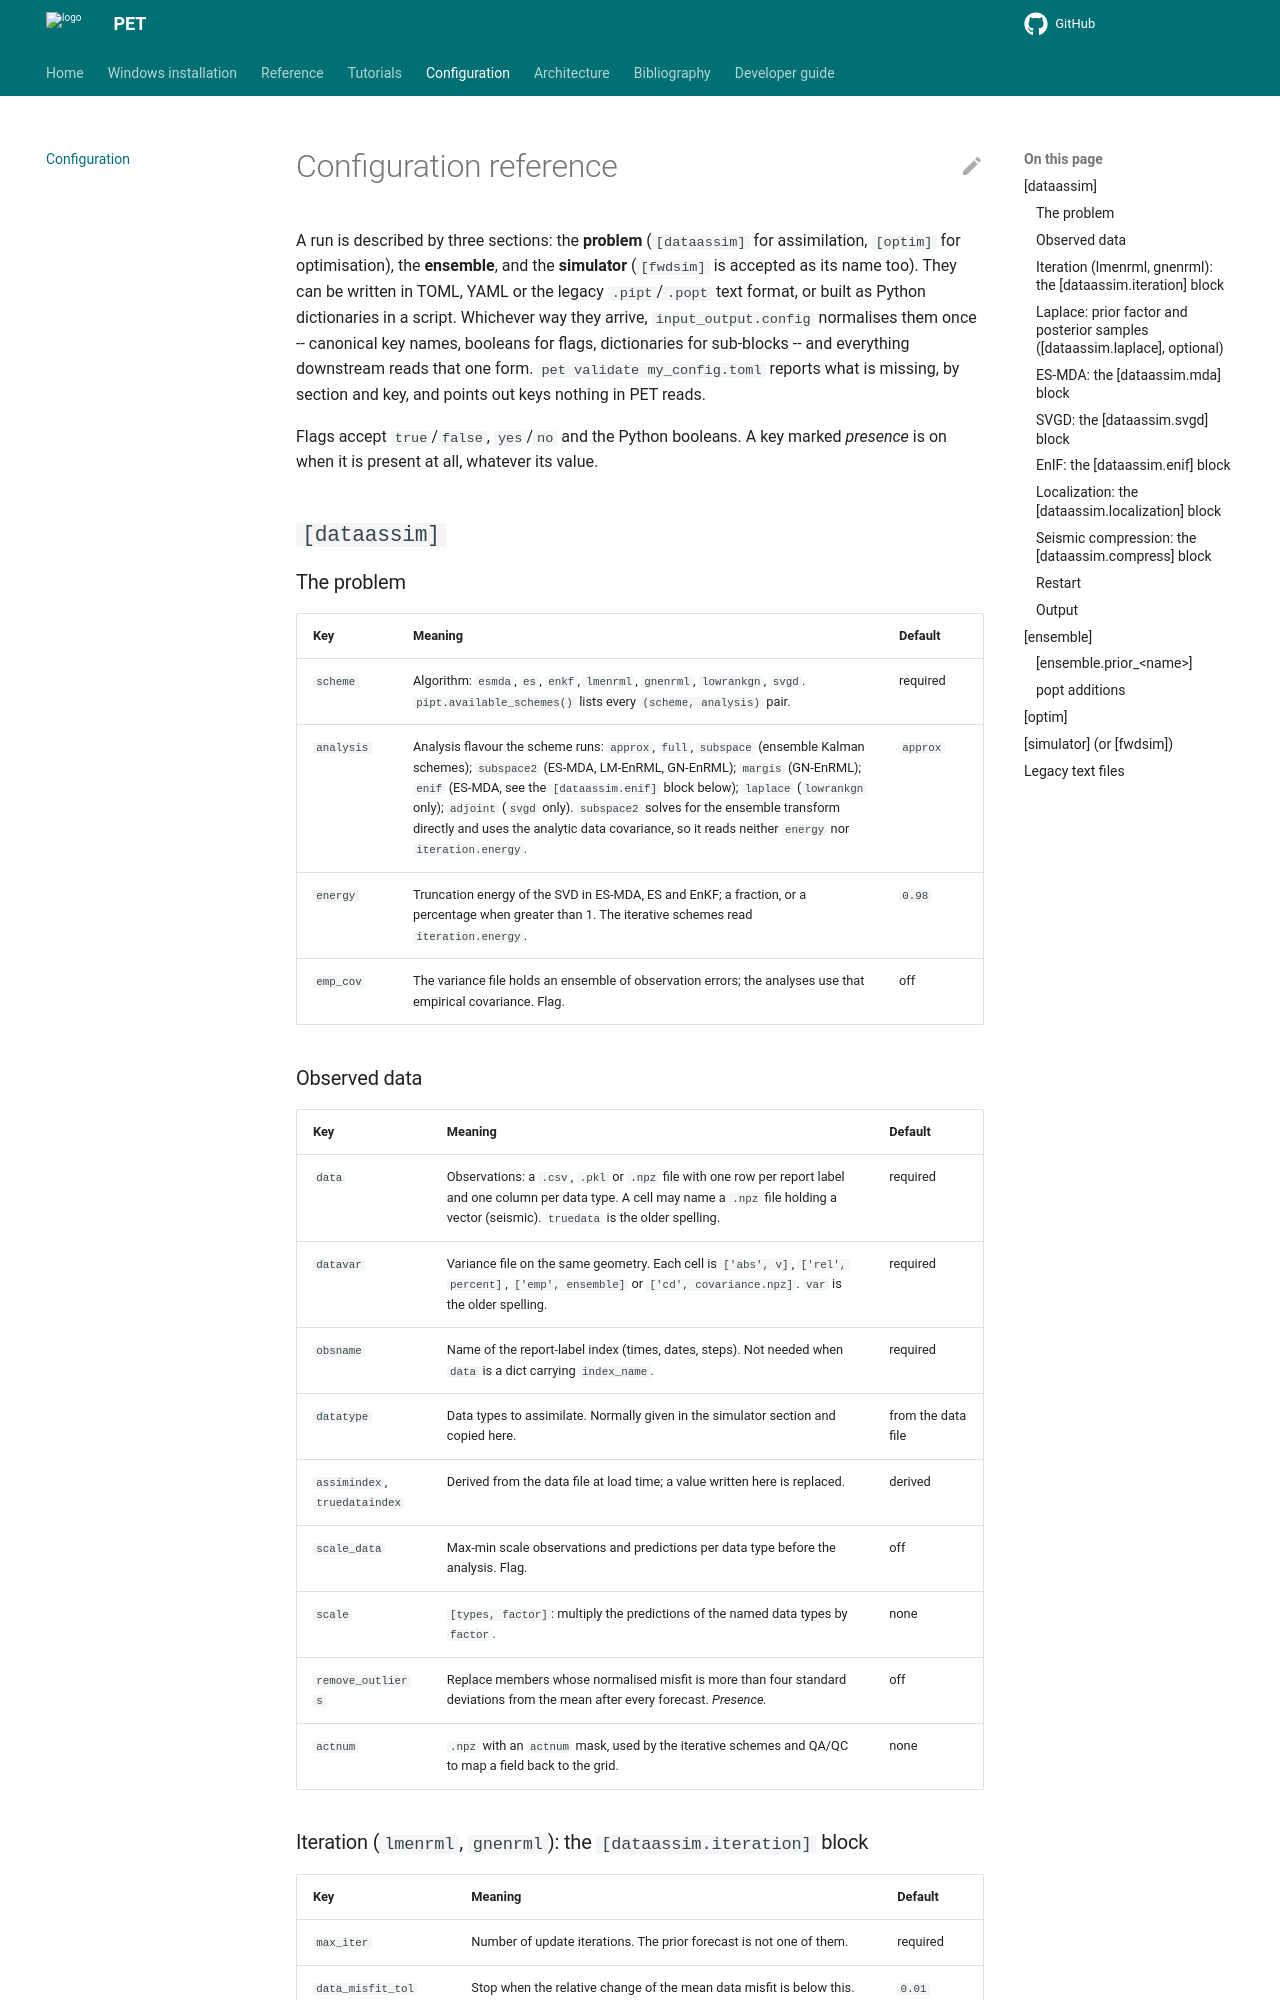

repository: Python-Ensemble-Toolbox/PET · page: configuration/index.html · generator: mkdocs

# Configuration reference

A run is described by three sections: the **problem** (`[dataassim]` for
assimilation, `[optim]` for optimisation), the **ensemble**, and the
**simulator** (`[fwdsim]` is accepted as its name too). They can be written in
TOML, YAML or the legacy `.pipt`/`.popt` text format, or built as Python
dictionaries in a script. Whichever way they arrive, `input_output.config`
normalises them once -- canonical key names, booleans for flags, dictionaries
for sub-blocks -- and everything downstream reads that one form. `pet validate
my_config.toml` reports what is missing, by section and key, and points out
keys nothing in PET reads.

Flags accept `true`/`false`, `yes`/`no` and the Python booleans. A key marked
*presence* is on when it is present at all, whatever its value.

## `[dataassim]`

### The problem

| Key | Meaning | Default |
| --- | --- | --- |
| `scheme` | Algorithm: `esmda`, `es`, `enkf`, `lmenrml`, `gnenrml`, `lowrankgn`, `svgd`. `pipt.available_schemes()` lists every `(scheme, analysis)` pair. | required |
| `analysis` | Analysis flavour the scheme runs: `approx`, `full`, `subspace` (ensemble Kalman schemes); `subspace2` (ES-MDA, LM-EnRML, GN-EnRML); `margis` (GN-EnRML); `enif` (ES-MDA, see the `[dataassim.enif]` block below); `laplace` (`lowrankgn` only); `adjoint` (`svgd` only). `subspace2` solves for the ensemble transform directly and uses the analytic data covariance, so it reads neither `energy` nor `iteration.energy`. | `approx` |
| `energy` | Truncation energy of the SVD in ES-MDA, ES and EnKF; a fraction, or a percentage when greater than 1. The iterative schemes read `iteration.energy`. | `0.98` |
| `emp_cov` | The variance file holds an ensemble of observation errors; the analyses use that empirical covariance. Flag. | off |

### Observed data

| Key | Meaning | Default |
| --- | --- | --- |
| `data` | Observations: a `.csv`, `.pkl` or `.npz` file with one row per report label and one column per data type. A cell may name a `.npz` file holding a vector (seismic). `truedata` is the older spelling. | required |
| `datavar` | Variance file on the same geometry. Each cell is `['abs', v]`, `['rel', percent]`, `['emp', ensemble]` or `['cd', covariance.npz]`. `var` is the older spelling. | required |
| `obsname` | Name of the report-label index (times, dates, steps). Not needed when `data` is a dict carrying `index_name`. | required |
| `datatype` | Data types to assimilate. Normally given in the simulator section and copied here. | from the data file |
| `assimindex`, `truedataindex` | Derived from the data file at load time; a value written here is replaced. | derived |
| `scale_data` | Max-min scale observations and predictions per data type before the analysis. Flag. | off |
| `scale` | `[types, factor]`: multiply the predictions of the named data types by `factor`. | none |
| `remove_outliers` | Replace members whose normalised misfit is more than four standard deviations from the mean after every forecast. *Presence.* | off |
| `actnum` | `.npz` with an `actnum` mask, used by the iterative schemes and QA/QC to map a field back to the grid. | none |
